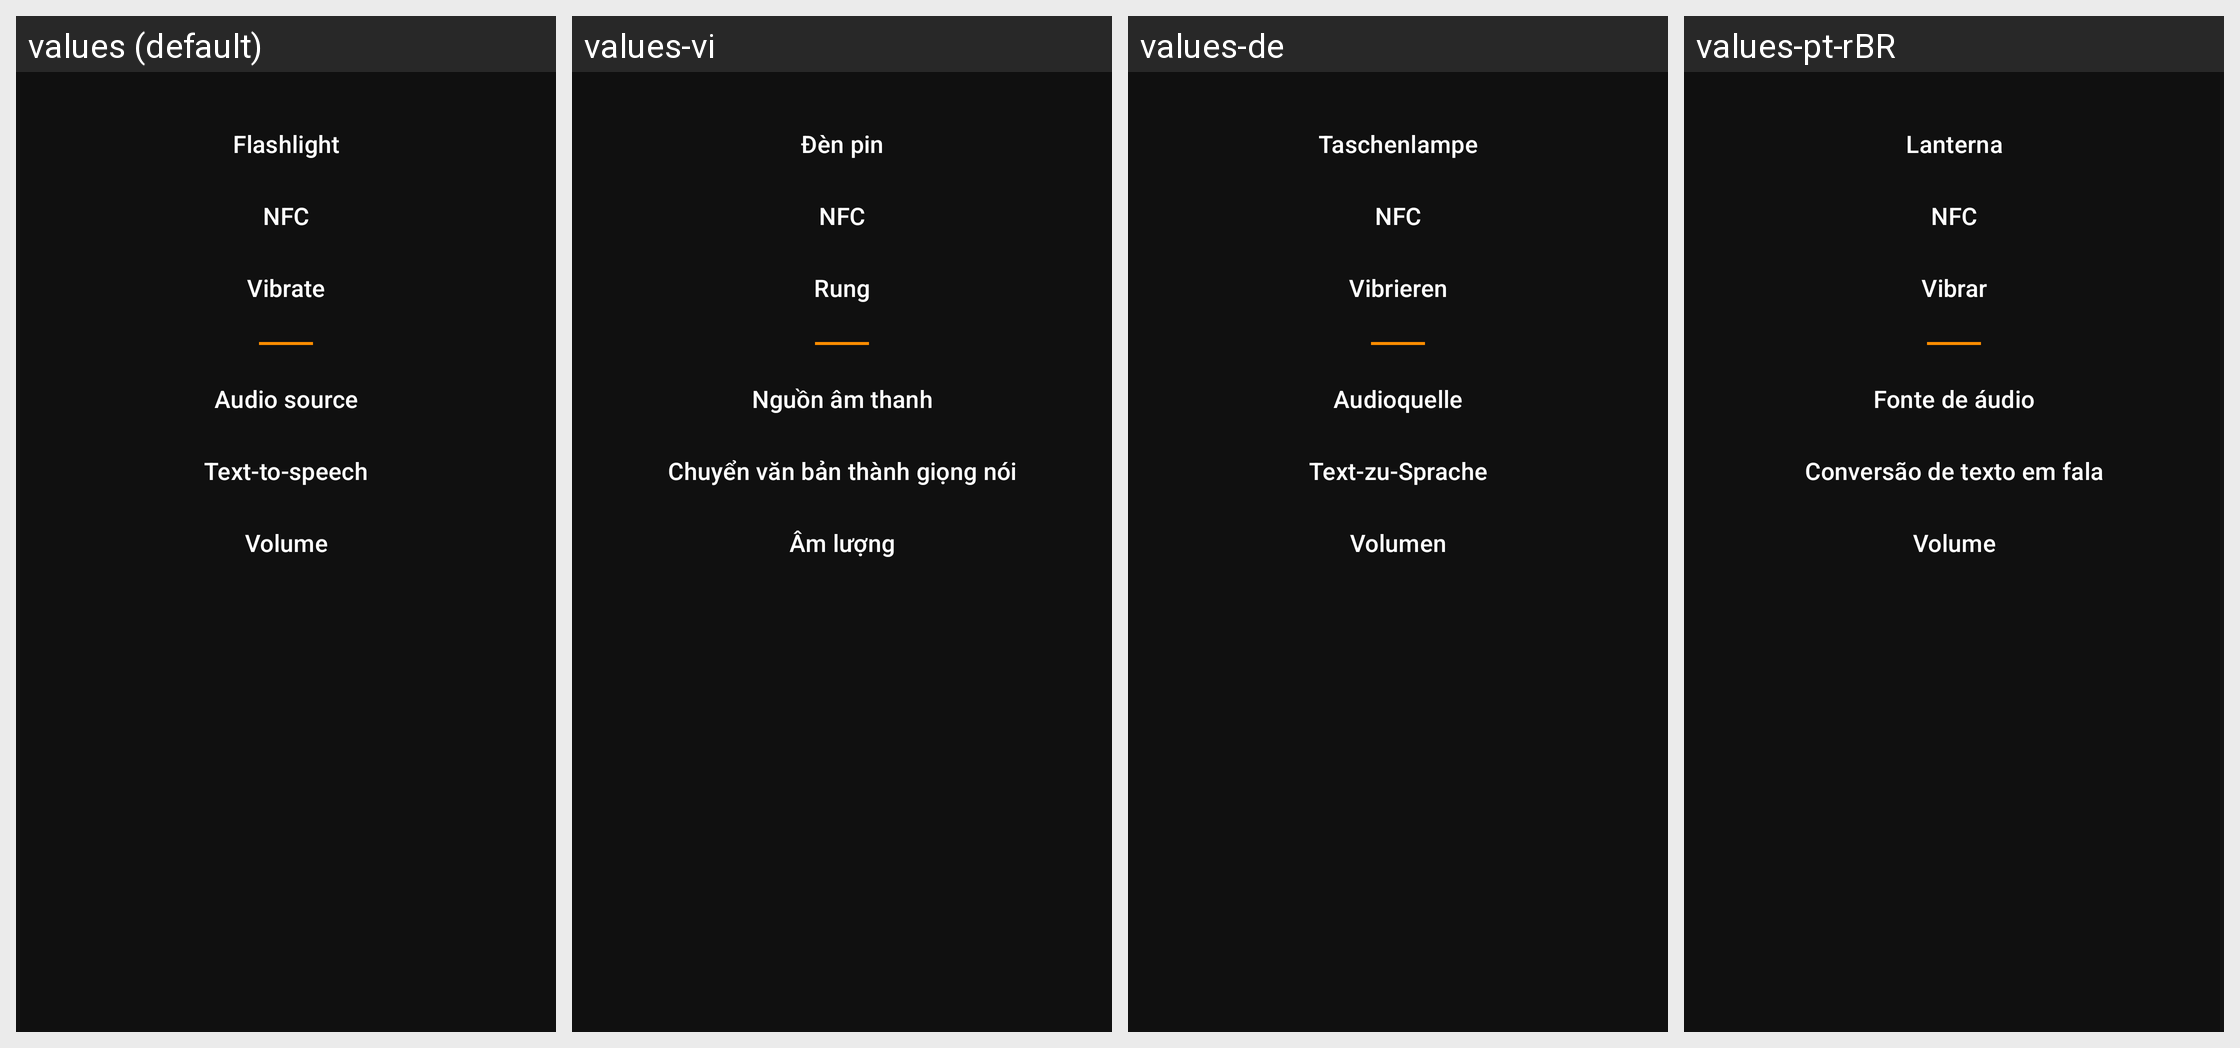

For this localized Android screen grid, give each drawn string resource with its value in every locale shown.
Android screen res/layout/dlg_timer_options.xml rendered under 4 locales, left to right: values (default), values-vi, values-de, values-pt-rBR. Device: Nexus 5 (rendered at 1080×1920; each locale shown at half size, 540×960, under a caption strip naming it); theme AppTheme.
Other locales in the repository, not shown: values-bn, values-fr, values-fr-rCA, values-hi, values-ht, values-it, values-ja, values-pl, values-th, values-tr.
Strings drawn on this screen, with the default value and each locale's value (text and hints the layout hard-codes, and strings that could not be matched under every locale, appear in the picture but are not listed):

action_alarm_option_flashlight
  values: Flashlight
  values-vi: Đèn pin
  values-de: Taschenlampe
  values-pt-rBR: Lanterna

title_alarm_nfc
  values: NFC
  values-vi: NFC
  values-de: NFC
  values-pt-rBR: NFC

title_alarm_vibrate
  values: Vibrate
  values-vi: Rung
  values-de: Vibrieren
  values-pt-rBR: Vibrar

action_alarm_option_audio_source
  values: Audio source
  values-vi: Nguồn âm thanh
  values-de: Audioquelle
  values-pt-rBR: Fonte de áudio

action_alarm_option_text_to_speech
  values: Text-to-speech
  values-vi: Chuyển văn bản thành giọng nói
  values-de: Text-zu-Sprache
  values-pt-rBR: Conversão de texto em fala

action_alarm_option_volume
  values: Volume
  values-vi: Âm lượng
  values-de: Volumen
  values-pt-rBR: Volume
